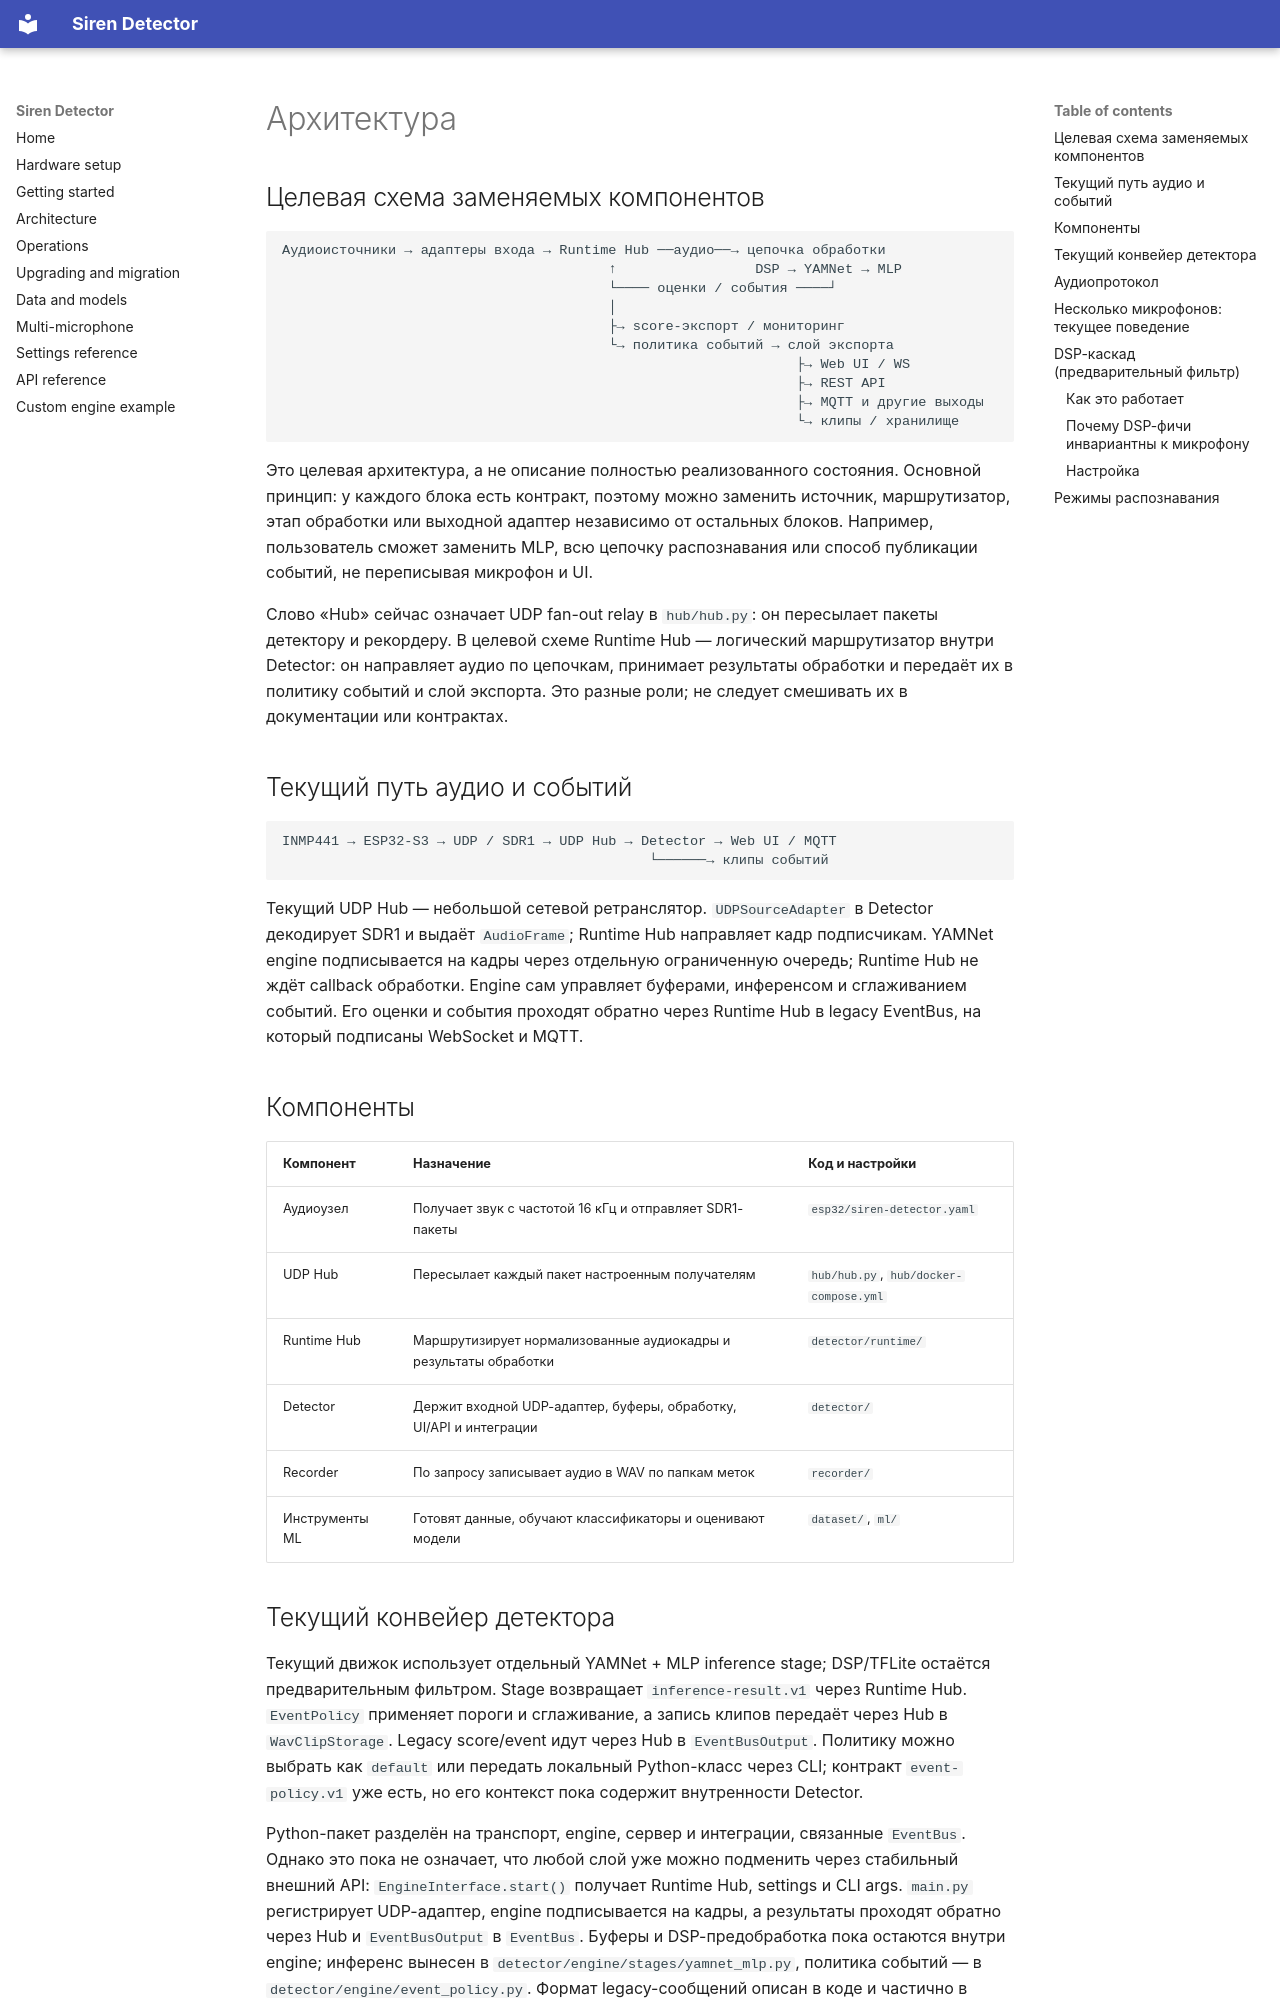

repository: benchdoos/siren-detector · page: ru/architecture/index.html · generator: mkdocs

# Архитектура

## Целевая схема заменяемых компонентов

```text
Аудиоисточники → адаптеры входа → Runtime Hub ──аудио──→ цепочка обработки
                                        ↑                 DSP → YAMNet → MLP
                                        └──── оценки / события ────┘
                                        │
                                        ├→ score-экспорт / мониторинг
                                        └→ политика событий → слой экспорта
                                                               ├→ Web UI / WS
                                                               ├→ REST API
                                                               ├→ MQTT и другие выходы
                                                               └→ клипы / хранилище
```

Это целевая архитектура, а не описание полностью реализованного состояния.
Основной принцип: у каждого блока есть контракт, поэтому можно заменить
источник, маршрутизатор, этап обработки или выходной адаптер независимо от
остальных блоков. Например, пользователь сможет заменить MLP, всю цепочку
распознавания или способ публикации событий, не переписывая микрофон и UI.

Слово «Hub» сейчас означает UDP fan-out relay в `hub/hub.py`: он пересылает
пакеты детектору и рекордеру. В целевой схеме Runtime Hub — логический
маршрутизатор внутри Detector: он направляет аудио по цепочкам, принимает
результаты обработки и передаёт их в политику событий и слой экспорта. Это
разные роли; не следует смешивать их в документации или контрактах.

## Текущий путь аудио и событий

```text
INMP441 → ESP32-S3 → UDP / SDR1 → UDP Hub → Detector → Web UI / MQTT
                                             └──────→ клипы событий
```

Текущий UDP Hub — небольшой сетевой ретранслятор. `UDPSourceAdapter` в Detector
декодирует SDR1 и выдаёт `AudioFrame`; Runtime Hub направляет кадр подписчикам.
YAMNet engine подписывается на кадры через отдельную ограниченную очередь;
Runtime Hub не ждёт callback обработки. Engine сам управляет буферами,
инференсом и сглаживанием событий. Его оценки и события проходят обратно через
Runtime Hub в legacy EventBus, на который подписаны WebSocket и MQTT.

## Компоненты

| Компонент | Назначение | Код и настройки |
|---|---|---|
| Аудиоузел | Получает звук с частотой 16 кГц и отправляет SDR1-пакеты | `esp32/siren-detector.yaml` |
| UDP Hub | Пересылает каждый пакет настроенным получателям | `hub/hub.py`, `hub/docker-compose.yml` |
| Runtime Hub | Маршрутизирует нормализованные аудиокадры и результаты обработки | `detector/runtime/` |
| Detector | Держит входной UDP-адаптер, буферы, обработку, UI/API и интеграции | `detector/` |
| Recorder | По запросу записывает аудио в WAV по папкам меток | `recorder/` |
| Инструменты ML | Готовят данные, обучают классификаторы и оценивают модели | `dataset/`, `ml/` |
